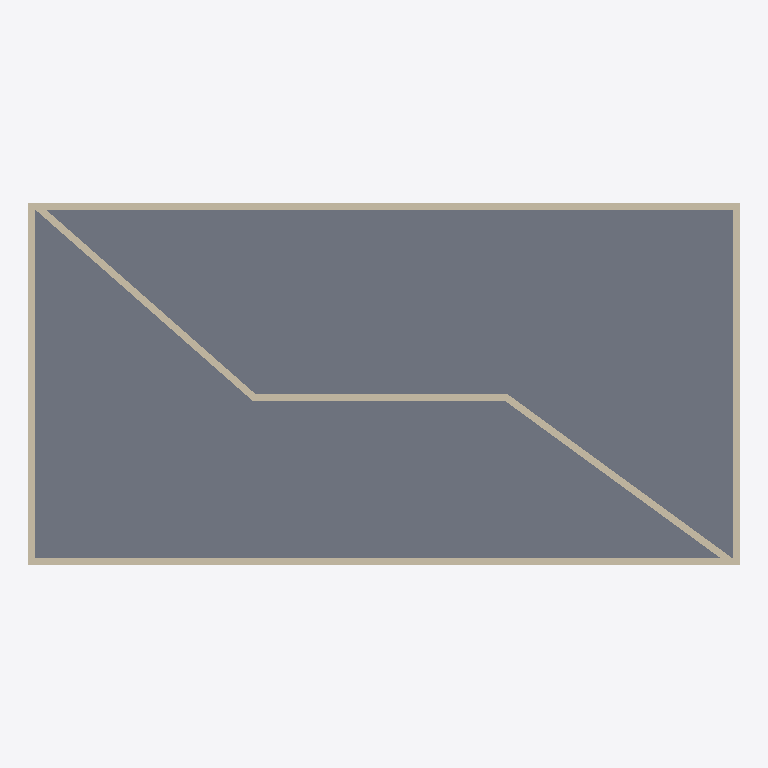
Plan cut of the same IFC building model at storey 'Ground Floor' (level 0.00 m, cut at 1.40 m), seen from above with north up, elements coloured by IFC class: 7 walls (beige), 1 slab (grey). Cut surfaces are drawn darker.
Extent 20.4 m × 10.4 m × 8.2 m (x, y, z). Storeys (3): Ground Floor at 0.00 m; unnamed at 4.00 m; unnamed at 8.00 m. Elements (17): 14 IfcWallStandardCase, 3 IfcSlab.

HEADER;
FILE_DESCRIPTION((),'2;1');
FILE_NAME('SWW','2017-03-02T22:03:35',(''),(''),'The EXPRESS Data Manager Version 5.00.0302.07 : 8 Oct 2009','','');
FILE_SCHEMA(('IFC2X3'));
ENDSEC;
DATA;
#54=IFCPROJECT('06BhYu_RvDiAjR2tn2YJtE',#13,'Default Project',$,$,$,$,(#51,#118),#26);
#73=IFCSITE('2EbQOAIBzEqONM4O7n7Du$',#13,'Default Site',$,$,#70,$,$,.ELEMENT.,$,$,$,$,$);
#86=IFCBUILDING('10BqGUYArE7BfhMmXK0iOA',#13,'Default Building',$,$,#83,$,$,.ELEMENT.,$,$,$);
#102=IFCBUILDINGSTOREY('2L0EmCX452CfJAvVv3VsG5',#13,'Ground Floor',$,$,#99,$,'Ground Floor',.ELEMENT.,0.0);
#1793=IFCBUILDINGSTOREY('2zF_W6FO573Pq7mVTddB0T',#13,'',$,$,#1790,$,'',.ELEMENT.,4000.0);
#3853=IFCBUILDINGSTOREY('2dZ7XSf6L3ZuR6MoOWhYAi',#13,'',$,$,#3850,$,'',.ELEMENT.,8000.0);
#1282=IFCSLAB('31NP3pE8108AIWYLHVK_k1',#13,'SLA - 010',$,$,#1337,#1328,'DB538572-A5B6-4E30-B0-C9-E07CA01DE8AA',.FLOOR.);
#277=IFCWALLSTANDARDCASE('0Vnml35z11ZgeMBXd9y_J4',#13,'SW - 002',$,$,#274,#337,'FAAEBD4D-0DD1-404E-94-32-256DC5AED443');
#603=IFCWALLSTANDARDCASE('1vQ6HILLfEXgtJMQroEBGS',#13,'SW - 004',$,$,#600,#663,'7288BD39-B212-4C5A-B9-7F-B41F2A1605C9');
#134=IFCWALLSTANDARDCASE('1weR2XtbL1hAL2IxcmMEW3',#13,'SW - 001',$,$,#131,#194,'61552CAE-6C0C-4757-A2-C2-54D42B64F42E');
#440=IFCWALLSTANDARDCASE('0B7nZt45r2MBLb9gkj477v',#13,'SW - 003',$,$,#437,#500,'F2E0D333-935C-4B17-8B-EE-C5D95AAFB017');
#1112=IFCWALLSTANDARDCASE('3PsbYDGNbEUu_8yhUZZkEx',#13,'SW - 019',$,$,#1109,#1172,'BCCD9E98-03F9-43DD-A5-EE-9132584E6280');
#929=IFCWALLSTANDARDCASE('1YT8S59wHALhDxfT12ylEM',#13,'SW - 020',$,$,#926,#989,'0580C4DC-[number]-9F-25-0F09377C47A4');
#786=IFCWALLSTANDARDCASE('09xHz_PHb9ThgwQWbNmrn9',#13,'SW - 021',$,$,#783,#846,'E65B303B-6C12-4F1D-84-5D-49DB6F65D9A4');
ENDSEC;